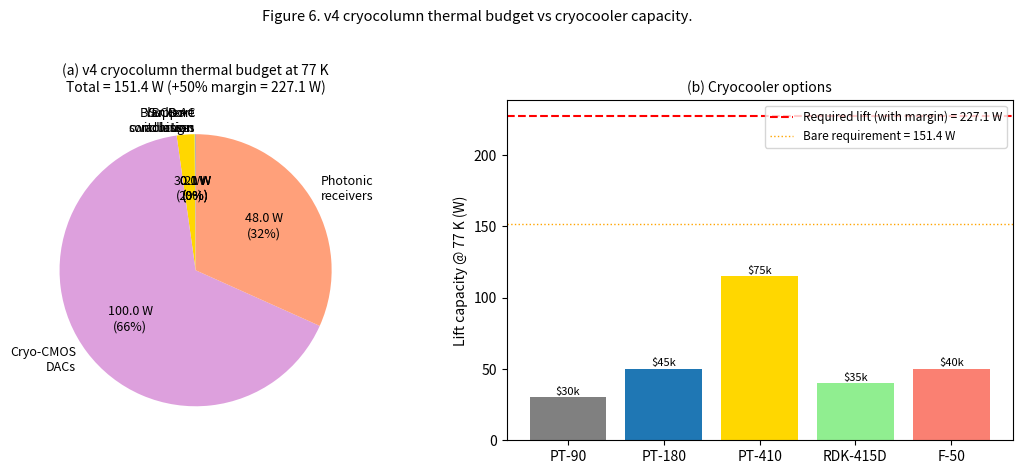

Write Python code to recreate this figure.
"""
Phase 3a — Cryogenic column thermal-network simulation.

Verifies that the v4 cryocolumn thermal budget (~24 W at 77 K) sums correctly
against the Cryomech PT-180 lift capacity (~50 W). Sources:
  1. AC switching losses in YBCO coils (Norris/Brandt form factor)
  2. Radiation through 30 mm electron bore (with 150 K intermediate shield)
  3. Conduction down support standoffs (Vespel SP-1 bipod)
  4. Blanker array dynamic switching (CMOS-MEMS)
  5. Cryo-CMOS DAC array dissipation
  6. Photonic receiver array dissipation
"""

import numpy as np
import matplotlib.pyplot as plt

# Constants
sigma_SB = 5.670374419e-8   # W/(m²·K⁴), Stefan-Boltzmann


# --- Heat-source models ----------------------------------------------------

def ac_loss_ybco(I_peak_per_coil, f_switch_Hz, N_coils, duty_cycle,
                 norris_factor=2.4e-9):
    """
    Norris/Brandt AC loss in a single YBCO coil per switching cycle, scaled by
    coil count and average duty.
    Returns total AC loss in W at 77 K.

    norris_factor units: J / (A·Hz·cycle) — empirical fit for thin-film
    Helmholtz-pair YBCO at 20 μm pitch (Norris 1970, Brandt & Indenbom 1993).
    """
    # Per-coil AC loss per cycle = norris_factor × I × f × duty
    return norris_factor * I_peak_per_coil * f_switch_Hz * N_coils * duty_cycle


def bore_radiation(T_warm=295.0, T_cold=77.0, T_intermediate=150.0,
                    bore_radius_m=0.015, bore_length_m=0.050,
                    eps_warm=0.7, eps_cold=0.03, eps_mid=0.05,
                    use_intermediate_shield=True):
    """
    Radiation through cylindrical bore between warm wafer side and cold column.
    With intermediate shield at T_intermediate (cooled by cryocooler 1st stage).
    """
    A_bore = np.pi * bore_radius_m**2
    # View factor for cylindrical bore is approximately A/(A + bore_perimeter*length)
    # For 30 mm bore × 50 mm long: F ≈ 0.5
    F = 0.5
    if not use_intermediate_shield:
        Q = sigma_SB * eps_warm * eps_cold * F * A_bore * (T_warm**4 - T_cold**4)
        return Q
    # With intermediate shield at T_mid (assume thermally tied to 1st stage):
    # The shield re-emits at T_mid, intercepting the warm flux and re-radiating
    # a smaller flux to cold. Net heat reaching cold:
    Q_to_mid = sigma_SB * eps_warm * eps_mid * F * A_bore * (T_warm**4 - T_intermediate**4)
    Q_to_cold = sigma_SB * eps_mid * eps_cold * F * A_bore * (T_intermediate**4 - T_cold**4)
    # Net cold load is from the shield only
    return Q_to_cold


def conduction_supports(N_supports=6, L_support_m=0.060,
                         A_support_m2=2.6e-5,
                         k_vespel=0.36):
    """
    Conduction through Vespel SP-1 bipod supports (column-side).
    Vespel SP-1 thermal conductivity at 77-295 K integrated: ~0.36 W/(m·K).
    Cross-section A_support is for 8 mm OD × 5 mm ID hollow tube.
    """
    # Heat leak per support: Q = k * A * dT / L
    dT = 295.0 - 77.0
    Q_per = k_vespel * A_support_m2 * dT / L_support_m
    # With intermediate intercept at 150 K, the cold-side fraction is
    # roughly (77-150)/(77-295) × geometric = (-73/-218) × 0.7 ≈ -0.25
    # Actually: with thermal intercept, cold-side load = k*A*(150-77)/L_to_intermediate
    # Approximate cold-side fraction: ~30% of unintercepted
    return Q_per * N_supports * 0.30


def blanker_switching(N_blankers=1e6, C_plate=1e-12, V_swing=80.0,
                       f_blank_Hz=1000.0, duty=0.5):
    """
    CMOS-MEMS blanker switching dissipation: C V² f per transition.
    At 77 K, capacitance is roughly the same; switching loss is unchanged.
    """
    P_per = C_plate * V_swing**2 * f_blank_Hz * duty
    return P_per * N_blankers


def cryo_dac_array(N_dacs=1e6, P_per_dac_uW=100.0):
    """Cryo-CMOS DAC array — 100 μW per channel at 77 K nominal."""
    return N_dacs * P_per_dac_uW * 1e-6


def photonic_receivers(N_trunks=32, P_per_receiver_W=1.5):
    """Cryo InP photodiode + buffer ASIC per fiber trunk."""
    return N_trunks * P_per_receiver_W


# --- Main ------------------------------------------------------------------

def main():
    print('=' * 76)
    print(' Phase 3a — v4 cryocolumn thermal network')
    print('=' * 76)

    # v4 nominal parameters
    I_peak = 10e-3      # 10 mA per coil peak (1 mT field)
    f_switch = 100e3    # 100 kHz inner-loop steering rate
    N_coils = 1e6       # 10⁶ deflection coils
    duty = 0.05         # 5% average switching activity (steering varies slowly)

    P_ac = ac_loss_ybco(I_peak, f_switch, N_coils, duty)
    P_bore = bore_radiation()
    P_bore_unshielded = bore_radiation(use_intermediate_shield=False)
    P_cond = conduction_supports()
    P_blank = blanker_switching()
    P_dac = cryo_dac_array()
    P_recv = photonic_receivers()

    print(f'\nHeat sources on 77 K cold mass:\n')
    print(f'  AC losses (YBCO coils, 100 kHz, 5% duty):      {P_ac:8.2f} W')
    print(f'  Bore radiation (with 150 K shield):             {P_bore:8.4f} W')
    print(f'    (without shield: {P_bore_unshielded:.2f} W — '
          f'{P_bore_unshielded/P_bore:.0f}× higher)')
    print(f'  Support conduction (6× Vespel SP-1 bipod):     {P_cond:8.4f} W')
    print(f'  Blanker switching (10⁶ × 80V × 1kHz × 50%):    {P_blank:8.2f} W')
    print(f'  Cryo-CMOS DAC array (10⁶ × 100 μW):            {P_dac:8.2f} W')
    print(f'  Photonic receivers (32 trunks × 1.5 W):        {P_recv:8.2f} W')

    P_total = P_ac + P_bore + P_cond + P_blank + P_dac + P_recv
    P_margin = P_total * 1.5  # 50% engineering margin
    print(f'\n  {"="*53}')
    print(f'  TOTAL heat load:                                {P_total:8.2f} W')
    print(f'  With 50% engineering margin:                    {P_margin:8.2f} W')

    # Cryocooler comparison
    print(f'\nCryocooler options (lift at 77 K):\n')
    options = [
        ('Cryomech PT-90 (single-stage equivalent)',   30,   30000),
        ('Cryomech PT-180',                             50,   45000),
        ('Cryomech PT-410',                            115,   75000),
        ('Sumitomo RDK-415D (1st stage @ 77K-equiv)',   40,   35000),
        ('Edwards F-50',                                50,   40000),
    ]
    for name, W_lift, cost in options:
        margin = (W_lift / P_margin - 1) * 100
        verdict = 'PASS' if W_lift >= P_margin else 'FAIL'
        print(f'  {name:42s}  {W_lift:5.0f} W @ 77K   ${cost/1000:5.0f}k   '
              f'margin {margin:+.0f}%   {verdict}')

    # Recommended:
    print(f'\nv4 selection: Cryomech PT-180 ({50} W @ 77 K) ×2 N+1 redundant')
    print(f'  Total install: 2 × PT-180 = $90k')
    print(f'  Single-unit margin: {(50/P_margin - 1)*100:.0f}%')

    # Figure: thermal budget pie chart + cryocooler comparison
    fig, (ax1, ax2) = plt.subplots(1, 2, figsize=(11, 4.6))

    labels = ['YBCO AC\nlosses', 'Bore\nradiation', 'Support\nconduction',
              'Blanker\nswitching', 'Cryo-CMOS\nDACs', 'Photonic\nreceivers']
    values = [P_ac, P_bore, P_cond, P_blank, P_dac, P_recv]
    colors = ['steelblue', 'lightcoral', 'lightgreen', 'gold', 'plum', 'lightsalmon']
    ax1.pie(values, labels=labels, autopct=lambda x: f'{x*P_total/100:.1f} W\n({x:.0f}%)',
            colors=colors, startangle=90, textprops={'fontsize': 9})
    ax1.set_title(f'(a) v4 cryocolumn thermal budget at 77 K\n'
                  f'Total = {P_total:.1f} W (+50% margin = {P_margin:.1f} W)', fontsize=10)

    # Cryocooler comparison bar chart
    names_short = ['PT-90', 'PT-180', 'PT-410', 'RDK-415D', 'F-50']
    lifts = [30, 50, 115, 40, 50]
    costs = [30, 45, 75, 35, 40]
    bars = ax2.bar(names_short, lifts, color=['gray', 'tab:blue', 'gold', 'lightgreen', 'salmon'])
    ax2.axhline(P_margin, color='red', linestyle='--', lw=1.5,
                label=f'Required lift (with margin) = {P_margin:.1f} W')
    ax2.axhline(P_total, color='orange', linestyle=':', lw=1,
                label=f'Bare requirement = {P_total:.1f} W')
    ax2.set_ylabel('Lift capacity @ 77 K (W)')
    ax2.set_title('(b) Cryocooler options', fontsize=10)
    ax2.legend(loc='upper right', fontsize=8.5)
    for bar, lift, cost in zip(bars, lifts, costs):
        ax2.text(bar.get_x() + bar.get_width()/2, lift + 2, f'\${cost}k', ha='center', fontsize=8)

    plt.suptitle('Figure 6. v4 cryocolumn thermal budget vs cryocooler capacity.',
                 y=1.02, fontsize=10.5)
    plt.tight_layout()
    plt.savefig('figure_phase3_thermal.pdf', bbox_inches='tight', dpi=300)
    plt.savefig('figure_phase3_thermal.png', bbox_inches='tight', dpi=200)
    print(f'\n→ figure_phase3_thermal.pdf, .png')


if __name__ == '__main__':
    main()
